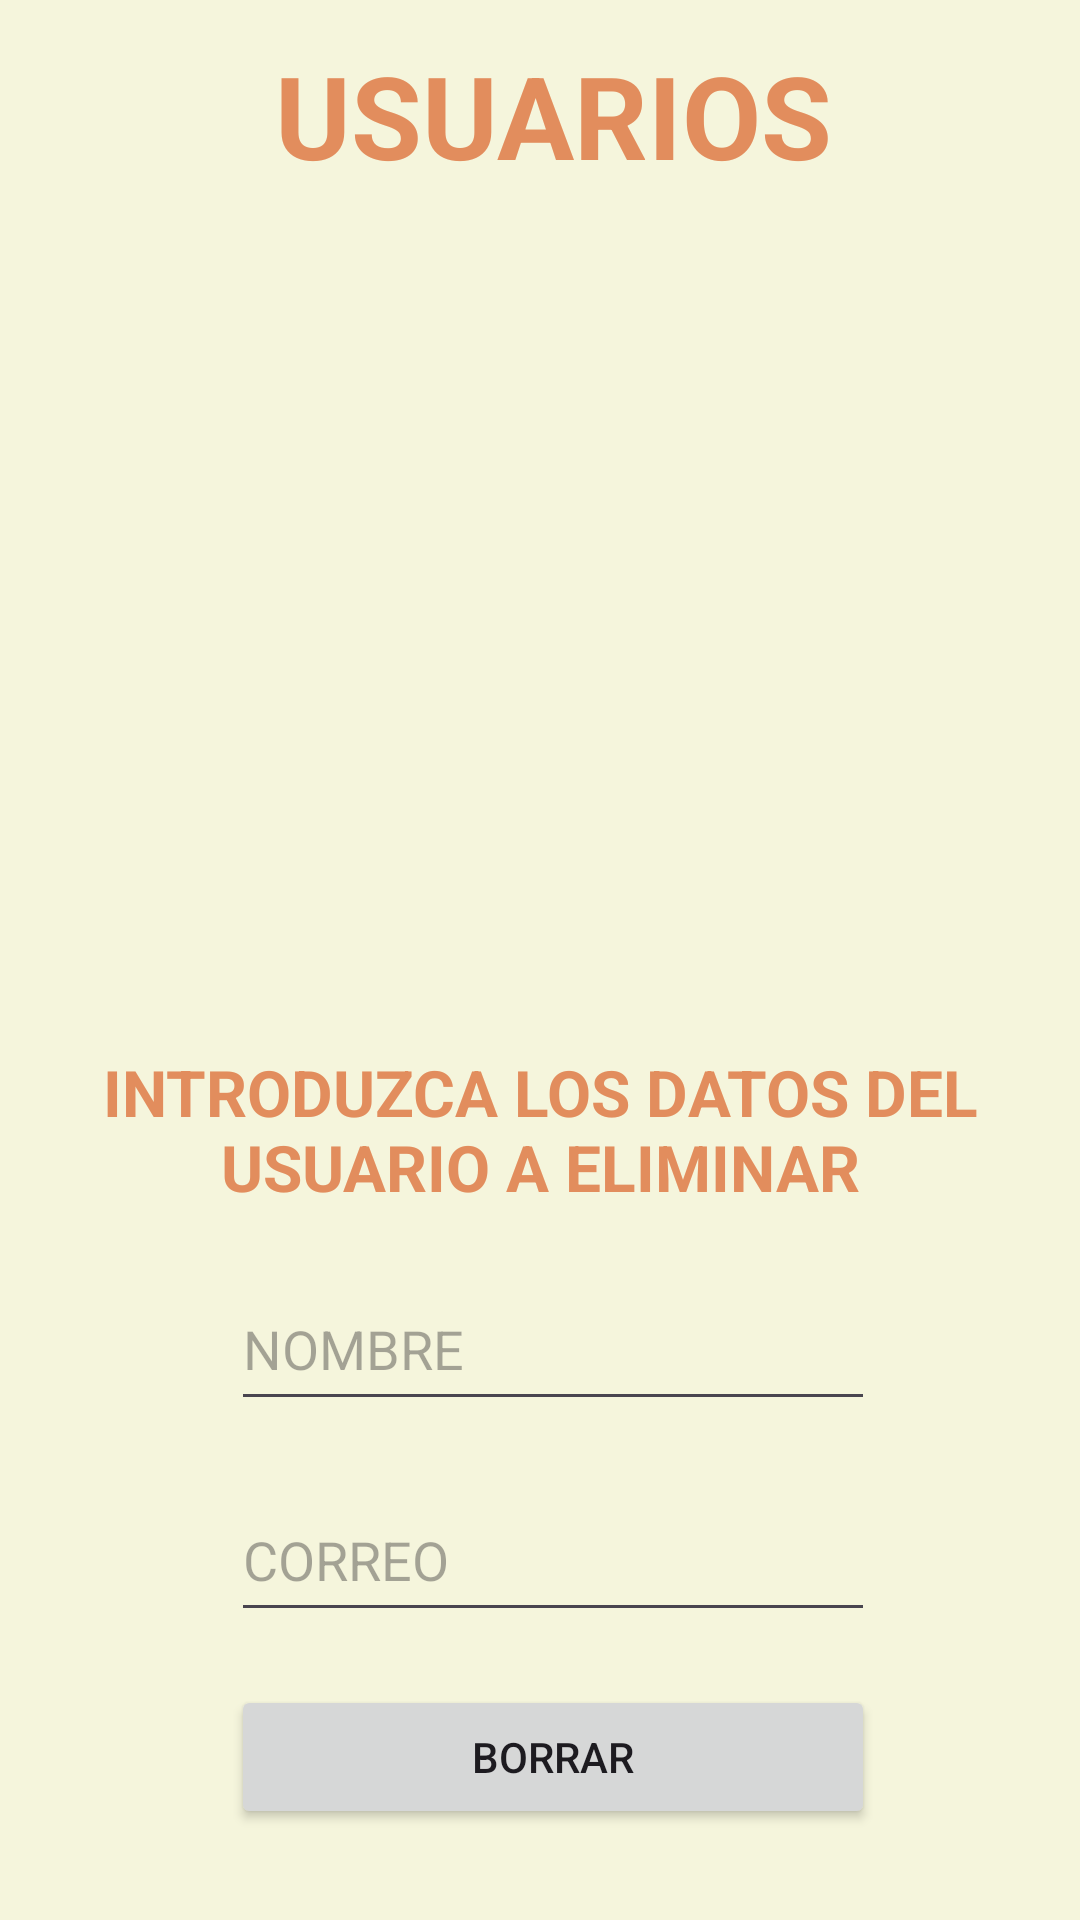

Android layout source for this screen:
<!-- AndroidManifest.xml: application theme Theme.SoccerScout -->
<!-- res/layout/activity_admin.xml -->
<?xml version="1.0" encoding="utf-8"?>
<androidx.constraintlayout.widget.ConstraintLayout xmlns:android="http://schemas.android.com/apk/res/android"
    xmlns:app="http://schemas.android.com/apk/res-auto"
    xmlns:tools="http://schemas.android.com/tools"
    android:layout_width="match_parent"
    android:layout_height="match_parent"
    android:background="#F5F5DC"
    tools:context=".Admin">

    <Button
        android:id="@+id/deleteButton"
        android:layout_width="0dp"
        android:layout_height="wrap_content"
        android:onClick="delete"
        android:text="BORRAR"
        app:layout_constraintBottom_toTopOf="@+id/guideline28"
        app:layout_constraintEnd_toStartOf="@+id/guideline18"
        app:layout_constraintStart_toStartOf="@+id/guideline12"
        app:layout_constraintTop_toTopOf="@+id/guideline27"/>

    <EditText
        android:id="@+id/deleteEmail"
        android:layout_width="0dp"
        android:layout_height="0dp"
        android:ems="10"
        android:hint="CORREO"
        android:inputType="text"
        app:layout_constraintBottom_toTopOf="@+id/guideline24"
        app:layout_constraintEnd_toStartOf="@+id/guideline18"
        app:layout_constraintStart_toStartOf="@+id/guideline12"
        app:layout_constraintTop_toTopOf="@+id/guideline23"/>

    <EditText
        android:id="@+id/deleteName"
        android:layout_width="0dp"
        android:layout_height="0dp"
        android:ems="10"
        android:hint="NOMBRE"
        android:inputType="text"
        app:layout_constraintBottom_toTopOf="@+id/guideline22"
        app:layout_constraintEnd_toStartOf="@+id/guideline18"
        app:layout_constraintStart_toStartOf="@+id/guideline12"
        app:layout_constraintTop_toTopOf="@+id/guideline21" />

    <androidx.constraintlayout.widget.Guideline
        android:id="@+id/guideline21"
        android:layout_width="wrap_content"
        android:layout_height="wrap_content"
        android:orientation="horizontal"
        app:layout_constraintGuide_percent="0.66" />

    <androidx.constraintlayout.widget.Guideline
        android:id="@+id/guideline19"
        android:layout_width="wrap_content"
        android:layout_height="wrap_content"
        android:orientation="horizontal"
        app:layout_constraintGuide_percent="0.02" />

    <androidx.constraintlayout.widget.Guideline
        android:id="@+id/guideline20"
        android:layout_width="wrap_content"
        android:layout_height="wrap_content"
        android:orientation="horizontal"
        app:layout_constraintGuide_percent="0.1" />

    <androidx.constraintlayout.widget.Guideline
        android:id="@+id/guideline22"
        android:layout_width="wrap_content"
        android:layout_height="wrap_content"
        android:orientation="horizontal"
        app:layout_constraintGuide_percent="0.74" />

    <androidx.constraintlayout.widget.Guideline
        android:id="@+id/guideline23"
        android:layout_width="wrap_content"
        android:layout_height="wrap_content"
        android:orientation="horizontal"
        app:layout_constraintGuide_percent="0.77" />

    <androidx.constraintlayout.widget.Guideline
        android:id="@+id/guideline24"
        android:layout_width="wrap_content"
        android:layout_height="wrap_content"
        android:orientation="horizontal"
        app:layout_constraintGuide_percent="0.85" />

    <androidx.constraintlayout.widget.Guideline
        android:id="@+id/guideline27"
        android:layout_width="wrap_content"
        android:layout_height="wrap_content"
        android:orientation="horizontal"
        app:layout_constraintGuide_percent="0.87" />

    <androidx.constraintlayout.widget.Guideline
        android:id="@+id/guideline28"
        android:layout_width="wrap_content"
        android:layout_height="wrap_content"
        android:orientation="horizontal"
        app:layout_constraintGuide_percent="0.96" />

    <androidx.constraintlayout.widget.Guideline
        android:id="@+id/guideline12"
        android:layout_width="wrap_content"
        android:layout_height="wrap_content"
        android:orientation="vertical"
        app:layout_constraintGuide_percent="0.21411192" />

    <androidx.constraintlayout.widget.Guideline
        android:id="@+id/guideline18"
        android:layout_width="wrap_content"
        android:layout_height="wrap_content"
        android:orientation="vertical"
        app:layout_constraintGuide_percent="0.81" />

    <ScrollView
        android:layout_width="0dp"
        android:layout_height="0dp"
        app:layout_constraintBottom_toTopOf="@+id/guideline10"
        app:layout_constraintEnd_toEndOf="parent"
        app:layout_constraintStart_toStartOf="parent"
        app:layout_constraintTop_toTopOf="@+id/guideline11">

        <LinearLayout
            android:id="@+id/fillContentShow"
            android:layout_width="420dp"
            android:layout_height="334dp"
            android:orientation="vertical"
            app:layout_constraintBottom_toTopOf="@+id/guideline10"
            app:layout_constraintEnd_toEndOf="parent"
            app:layout_constraintStart_toStartOf="parent"
            app:layout_constraintTop_toTopOf="parent">

            <androidx.constraintlayout.widget.Guideline
                android:id="@+id/guideline9"
                android:layout_width="match_parent"
                android:layout_height="wrap_content"
                android:orientation="horizontal" />
        </LinearLayout>

    </ScrollView>


    <androidx.constraintlayout.widget.Guideline
        android:id="@+id/guideline10"
        android:layout_width="wrap_content"
        android:layout_height="wrap_content"
        android:orientation="horizontal"
        app:layout_constraintGuide_percent="0.5" />

    <androidx.constraintlayout.widget.Guideline
        android:id="@+id/guideline25"
        android:layout_width="wrap_content"
        android:layout_height="wrap_content"
        android:orientation="horizontal"
        app:layout_constraintGuide_percent="0.54" />

    <androidx.constraintlayout.widget.Guideline
        android:id="@+id/guideline26"
        android:layout_width="wrap_content"
        android:layout_height="wrap_content"
        android:orientation="horizontal"
        app:layout_constraintGuide_percent="0.63" />

    <androidx.constraintlayout.widget.Guideline
        android:id="@+id/guideline11"
        android:layout_width="wrap_content"
        android:layout_height="wrap_content"
        android:orientation="horizontal"
        android:textAlignment="center"
        app:layout_constraintGuide_percent="0.11" />

    <TextView
        android:id="@+id/textView"
        android:layout_width="0dp"
        android:layout_height="0dp"
        android:text="USUARIOS"
        android:textAlignment="center"
        app:autoSizeTextType="uniform"
        android:textColor="#E28D5D"
        android:textStyle="bold"
        app:layout_constraintBottom_toTopOf="@+id/guideline20"
        app:layout_constraintEnd_toStartOf="@+id/guideline18"
        app:layout_constraintStart_toStartOf="@+id/guideline12"
        app:layout_constraintTop_toTopOf="@+id/guideline19" />

    <TextView
        android:id="@+id/textView3"
        android:layout_width="wrap_content"
        android:layout_height="0dp"
        android:layout_marginTop="4dp"
        android:text="INTRODUZCA LOS DATOS DEL USUARIO A ELIMINAR"
        android:textAlignment="center"
        app:autoSizeTextType="uniform"
        android:textColor="#E28D5D"
        android:textStyle="bold"
        app:layout_constraintBottom_toTopOf="@+id/guideline26"
        app:layout_constraintEnd_toEndOf="parent"
        app:layout_constraintStart_toStartOf="parent"
        app:layout_constraintTop_toTopOf="@+id/guideline25" />

</androidx.constraintlayout.widget.ConstraintLayout>
<!-- resources referenced by this layout -->
<resources>
  <style name="Theme.SoccerScout" parent="Base.Theme.SoccerScout" />
  <style name="Base.Theme.SoccerScout" parent="Theme.Material3.DayNight.NoActionBar">
          
          
      </style>
</resources>
